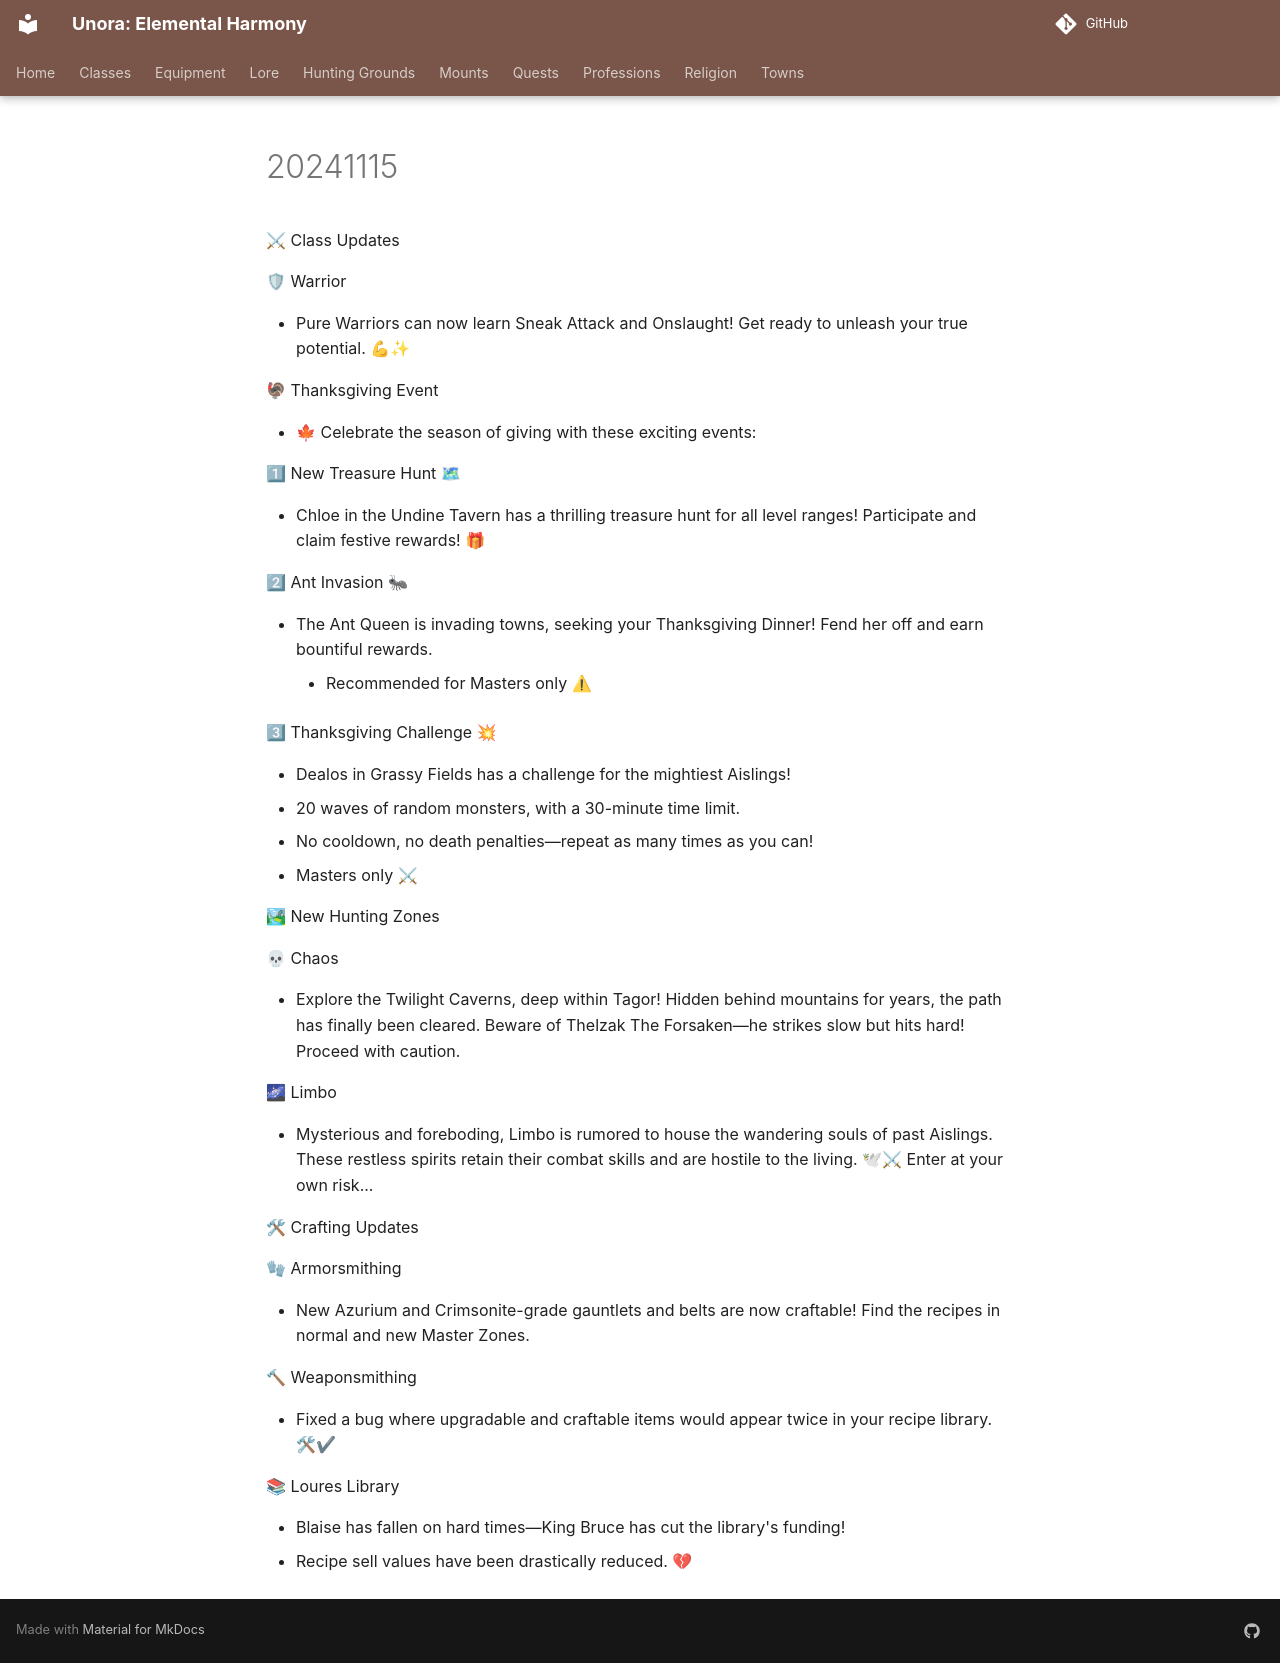

repository: unora-project/unora-project.github.io · page: patch_notes/2024/November/20241115/index.html · generator: mkdocs

---
search:
  exclude: true
---

⚔ Class Updates

🛡 Warrior

- Pure Warriors can now learn Sneak Attack and Onslaught! Get ready to unleash your true potential. 💪✨

🦃 Thanksgiving Event

- 🍁 Celebrate the season of giving with these exciting events:

1⃣ New Treasure Hunt 🗺

- Chloe in the Undine Tavern has a thrilling treasure hunt for all level ranges! Participate and claim festive rewards! 🎁

2⃣ Ant Invasion 🐜

- The Ant Queen is invading towns, seeking your Thanksgiving Dinner! Fend her off and earn bountiful rewards.
    - Recommended for Masters only ⚠

3⃣ Thanksgiving Challenge 💥

- Dealos in Grassy Fields has a challenge for the mightiest Aislings!
- 20 waves of random monsters, with a 30-minute time limit.
- No cooldown, no death penalties—repeat as many times as you can!
- Masters only ⚔

🏞 New Hunting Zones

💀 Chaos

- Explore the Twilight Caverns, deep within Tagor! Hidden behind mountains for years, the path has finally been cleared.
Beware of Thelzak The Forsaken—he strikes slow but hits hard! Proceed with caution.

🌌 Limbo

- Mysterious and foreboding, Limbo is rumored to house the wandering souls of past Aislings. These restless spirits retain their combat skills and are hostile to the living. 🕊⚔ Enter at your own risk...

🛠 Crafting Updates

🧤 Armorsmithing

- New Azurium and Crimsonite-grade gauntlets and belts are now craftable! Find the recipes in normal and new Master Zones.

🔨 Weaponsmithing

- Fixed a bug where upgradable and craftable items would appear twice in your recipe library. 🛠✔

📚 Loures Library

- Blaise has fallen on hard times—King Bruce has cut the library's funding!
- Recipe sell values have been drastically reduced. 💔
